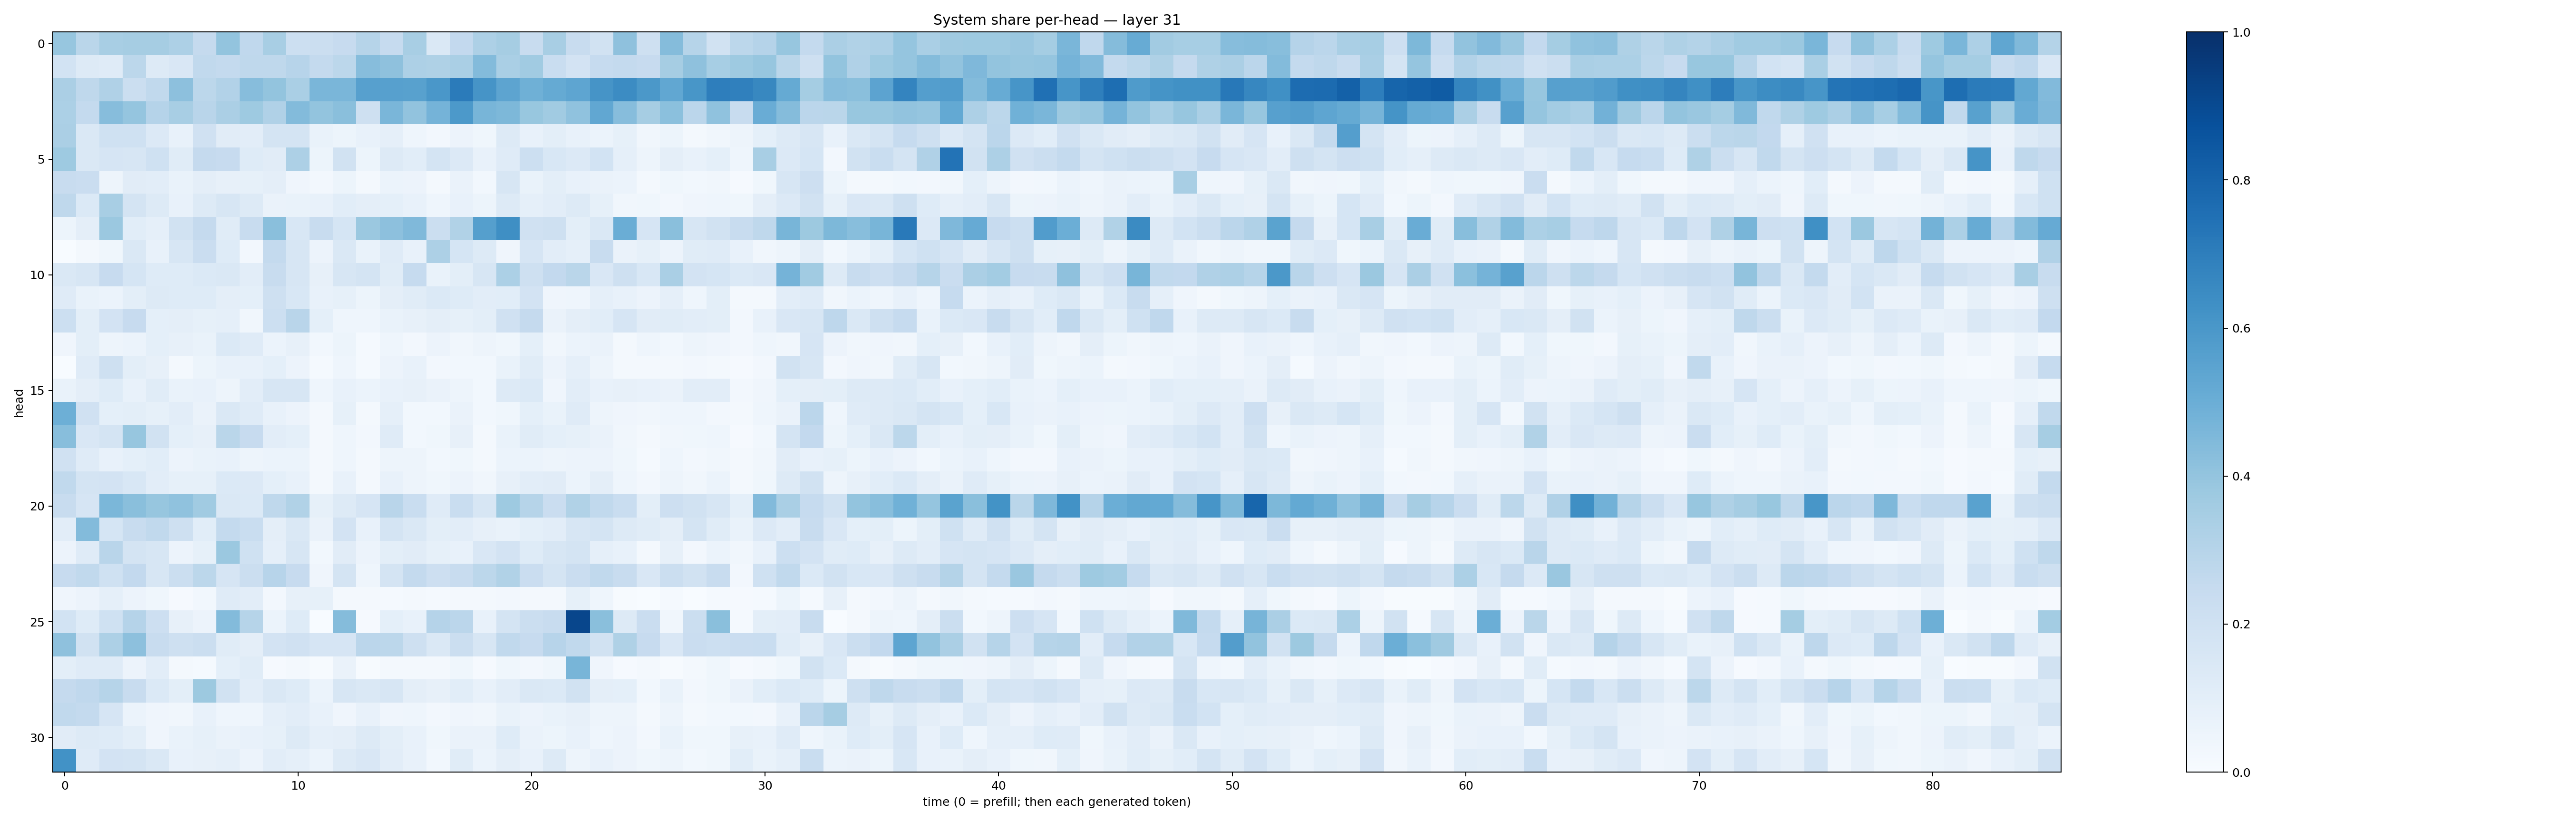

The data file committed next to this chart (first rows):
0.39280096, 0.28895864, 0.3400327, 0.34800586, 0.35097682, 0.32603058, 0.2526054, 0.40180266, 0.26951343, 0.34170333, 0.21762277, 0.2255484, 0.2434545, 0.29853377, 0.24708697, 0.3415644, 0.1414718, 0.26015407, 0.32687694, 0.34906858, 0.23712572, 0.34162924, 0.2393858, 0.1875967
0.1863, 0.1278, 0.1199, 0.2784, 0.1252, 0.1522, 0.2632, 0.2564, 0.2696, 0.2711, 0.296, 0.2577, 0.2778, 0.4307, 0.4128, 0.3264, 0.322, 0.3365, 0.438, 0.3376, 0.3638, 0.2326, 0.1805, 0.2494
0.3352, 0.2721, 0.3195, 0.2245, 0.2628, 0.4176, 0.2781, 0.3094, 0.4302, 0.4006, 0.3372, 0.4626, 0.4638, 0.5624, 0.5623, 0.558, 0.5988, 0.7092, 0.61, 0.5393, 0.4915, 0.5165, 0.5371, 0.6121
0.332, 0.2539, 0.4297, 0.3952, 0.3023, 0.34, 0.2903, 0.3343, 0.372, 0.3164, 0.4394, 0.4, 0.4247, 0.2065, 0.463, 0.4062, 0.473, 0.5917, 0.4679, 0.455, 0.3877, 0.3669, 0.4073, 0.5301
0.3333, 0.1454, 0.203, 0.2019, 0.1365, 0.07474, 0.1955, 0.1124, 0.1041, 0.1735, 0.1777, 0.06989, 0.05363, 0.0752, 0.08775, 0.04561, 0.02512, 0.05604, 0.03875, 0.1316, 0.0732, 0.09824, 0.07194, 0.06005
0.3745, 0.1438, 0.1644, 0.1574, 0.1998, 0.114, 0.2537, 0.2431, 0.1223, 0.1121, 0.3273, 0.05225, 0.1944, 0.05263, 0.1276, 0.1071, 0.1724, 0.133, 0.07369, 0.1206, 0.2183, 0.1539, 0.1332, 0.1836
0.2364, 0.2273, 0.05006, 0.1117, 0.1028, 0.06937, 0.09437, 0.08018, 0.0825, 0.09466, 0.04276, 0.02636, 0.05447, 0.0202, 0.05963, 0.0558, 0.0195, 0.06413, 0.0312, 0.1631, 0.06673, 0.1001, 0.07587, 0.06369
0.2704, 0.1368, 0.3407, 0.1764, 0.1282, 0.07445, 0.1262, 0.1602, 0.1287, 0.06344, 0.06708, 0.07306, 0.1064, 0.09543, 0.09354, 0.07418, 0.0448, 0.07175, 0.05253, 0.1316, 0.08839, 0.1026, 0.1315, 0.08421
0.05142, 0.0966, 0.382, 0.1071, 0.08864, 0.1897, 0.252, 0.1163, 0.2412, 0.4256, 0.1558, 0.2415, 0.1714, 0.3794, 0.4176, 0.4469, 0.2227, 0.3148, 0.5652, 0.635, 0.1972, 0.2068, 0.09969, 0.1474
0.001817, 0.02007, 0.03822, 0.1436, 0.07334, 0.1636, 0.2298, 0.1233, 0.02474, 0.2544, 0.1593, 0.05505, 0.1421, 0.06994, 0.12, 0.07328, 0.325, 0.1698, 0.1283, 0.04244, 0.1669, 0.1029, 0.08967, 0.2363
0.1451, 0.1617, 0.2458, 0.171, 0.1234, 0.123, 0.1385, 0.1434, 0.1029, 0.2402, 0.1589, 0.08102, 0.1579, 0.1757, 0.1148, 0.2497, 0.06929, 0.099, 0.1604, 0.3319, 0.2048, 0.2586, 0.2885, 0.151
0.118, 0.06835, 0.0616, 0.09823, 0.1267, 0.1222, 0.1223, 0.09534, 0.09175, 0.2049, 0.1527, 0.07265, 0.08473, 0.05222, 0.09705, 0.1153, 0.1393, 0.1222, 0.1039, 0.1085, 0.1836, 0.04095, 0.04333, 0.08799
0.2186, 0.1014, 0.1824, 0.2438, 0.09352, 0.09604, 0.08254, 0.08816, 0.03498, 0.2155, 0.2907, 0.09277, 0.04505, 0.04662, 0.06695, 0.08147, 0.09428, 0.08211, 0.1014, 0.1975, 0.2515, 0.0626, 0.09674, 0.1055
0.03915, 0.09791, 0.04892, 0.05897, 0.09163, 0.08174, 0.06962, 0.1402, 0.1185, 0.05893, 0.0798, 0.03019, 0.05392, 0.01541, 0.046, 0.02666, 0.05806, 0.03208, 0.04956, 0.03762, 0.09159, 0.03211, 0.06016, 0.06335
0.00155, 0.1176, 0.2088, 0.1001, 0.07869, 0.02028, 0.05135, 0.0767, 0.07564, 0.09126, 0.05669, 0.01229, 0.04371, 0.01529, 0.05503, 0.07348, 0.02676, 0.03063, 0.03076, 0.06763, 0.1142, 0.05759, 0.08629, 0.04967
0.06995, 0.09504, 0.123, 0.07113, 0.1136, 0.06768, 0.07733, 0.04817, 0.1024, 0.1599, 0.1605, 0.04619, 0.07105, 0.05893, 0.07227, 0.07814, 0.06389, 0.04792, 0.03038, 0.1273, 0.1403, 0.04106, 0.1054, 0.07152
0.493, 0.1988, 0.0927, 0.101, 0.08424, 0.1017, 0.0636, 0.1437, 0.1201, 0.07467, 0.05584, 0.01767, 0.08412, 0.02084, 0.08958, 0.02802, 0.02914, 0.06388, 0.02978, 0.03657, 0.09338, 0.06853, 0.1188, 0.05028
0.4264, 0.1511, 0.1746, 0.3913, 0.1879, 0.09107, 0.07984, 0.2867, 0.244, 0.1041, 0.09206, 0.01884, 0.04333, 0.02635, 0.1172, 0.0308, 0.03687, 0.08182, 0.0187, 0.06856, 0.1145, 0.09213, 0.08316, 0.06513
0.1986, 0.121, 0.07574, 0.09158, 0.1071, 0.05623, 0.06903, 0.07276, 0.05049, 0.05915, 0.05961, 0.01986, 0.04472, 0.02077, 0.05061, 0.04891, 0.02826, 0.03649, 0.02172, 0.06035, 0.06074, 0.0482, 0.05577, 0.05641
0.2626, 0.1794, 0.1801, 0.1536, 0.1016, 0.08525, 0.083, 0.1382, 0.1353, 0.09212, 0.07242, 0.02329, 0.07394, 0.01688, 0.0764, 0.0496, 0.03568, 0.05854, 0.03495, 0.0795, 0.1034, 0.1126, 0.06174, 0.09425
0.2414, 0.1644, 0.4571, 0.4238, 0.3935, 0.4086, 0.3663, 0.142, 0.1397, 0.2721, 0.3139, 0.08439, 0.1258, 0.1652, 0.2916, 0.2339, 0.1204, 0.2329, 0.1577, 0.3733, 0.2972, 0.2292, 0.3146, 0.2649
0.1021, 0.4378, 0.1701, 0.2373, 0.2651, 0.2082, 0.1081, 0.2549, 0.233, 0.09375, 0.1438, 0.06591, 0.1819, 0.07525, 0.1785, 0.1483, 0.1009, 0.1038, 0.08071, 0.06675, 0.0926, 0.1029, 0.1641, 0.1736
0.05606, 0.1174, 0.2917, 0.1743, 0.1605, 0.05768, 0.08452, 0.3814, 0.2009, 0.08947, 0.1593, 0.02999, 0.1099, 0.05488, 0.09922, 0.1121, 0.08396, 0.07565, 0.1506, 0.183, 0.1247, 0.1563, 0.1757, 0.08701
0.2441, 0.2628, 0.2023, 0.2589, 0.1609, 0.222, 0.2787, 0.1656, 0.2254, 0.2949, 0.2451, 0.04291, 0.1785, 0.04624, 0.1788, 0.2575, 0.2143, 0.2384, 0.2812, 0.3131, 0.229, 0.1784, 0.2301, 0.2622
0.04087, 0.0552, 0.08726, 0.05471, 0.0367, 0.008858, 0.02803, 0.119, 0.1037, 0.02726, 0.08049, 0.08389, 0.02056, 0.02299, 0.01521, 0.01657, 0.01405, 0.02158, 0.02327, 0.0273, 0.01718, 0.02161, 0.08544, 0.04464
0.1861, 0.1212, 0.2009, 0.3024, 0.2142, 0.0818, 0.05579, 0.4378, 0.2976, 0.06178, 0.1247, 0.003209, 0.4366, 0.01151, 0.09321, 0.07379, 0.3016, 0.2849, 0.07042, 0.1738, 0.2259, 0.2373, 0.9116, 0.4248
0.4118, 0.1945, 0.3262, 0.4178, 0.2345, 0.2101, 0.2259, 0.1167, 0.09422, 0.1814, 0.1987, 0.1678, 0.1646, 0.2843, 0.2783, 0.2105, 0.1418, 0.2237, 0.1599, 0.2642, 0.2444, 0.2957, 0.264, 0.1911
0.1001, 0.1177, 0.121, 0.05575, 0.1037, 0.01882, 0.01557, 0.09255, 0.1171, 0.01024, 0.01893, 0.00567, 0.06341, 0.007024, 0.0195, 0.0158, 0.02107, 0.03832, 0.01133, 0.03637, 0.02439, 0.03658, 0.4652, 0.04172
0.2515, 0.2683, 0.2978, 0.237, 0.1377, 0.09988, 0.3771, 0.1939, 0.103, 0.1467, 0.1239, 0.06047, 0.1597, 0.1433, 0.1623, 0.09489, 0.0801, 0.1091, 0.07189, 0.105, 0.1442, 0.1388, 0.191, 0.09762
0.2654, 0.2569, 0.166, 0.0613, 0.04267, 0.03261, 0.07569, 0.0431, 0.04643, 0.08689, 0.1042, 0.07137, 0.04126, 0.07165, 0.04257, 0.04578, 0.02436, 0.04109, 0.03141, 0.06641, 0.05578, 0.06933, 0.08053, 0.0496
0.1104, 0.1322, 0.1232, 0.1004, 0.04277, 0.06655, 0.08405, 0.0642, 0.07057, 0.08501, 0.1293, 0.08973, 0.09563, 0.1307, 0.09837, 0.07239, 0.0358, 0.06499, 0.0656, 0.1231, 0.06271, 0.05335, 0.07106, 0.04349
0.6244, 0.1181, 0.1824, 0.1725, 0.1474, 0.07163, 0.0793, 0.08765, 0.05667, 0.1022, 0.08811, 0.06042, 0.1317, 0.1514, 0.1038, 0.07758, 0.02883, 0.115, 0.05933, 0.09504, 0.07155, 0.1328, 0.04975, 0.07759
